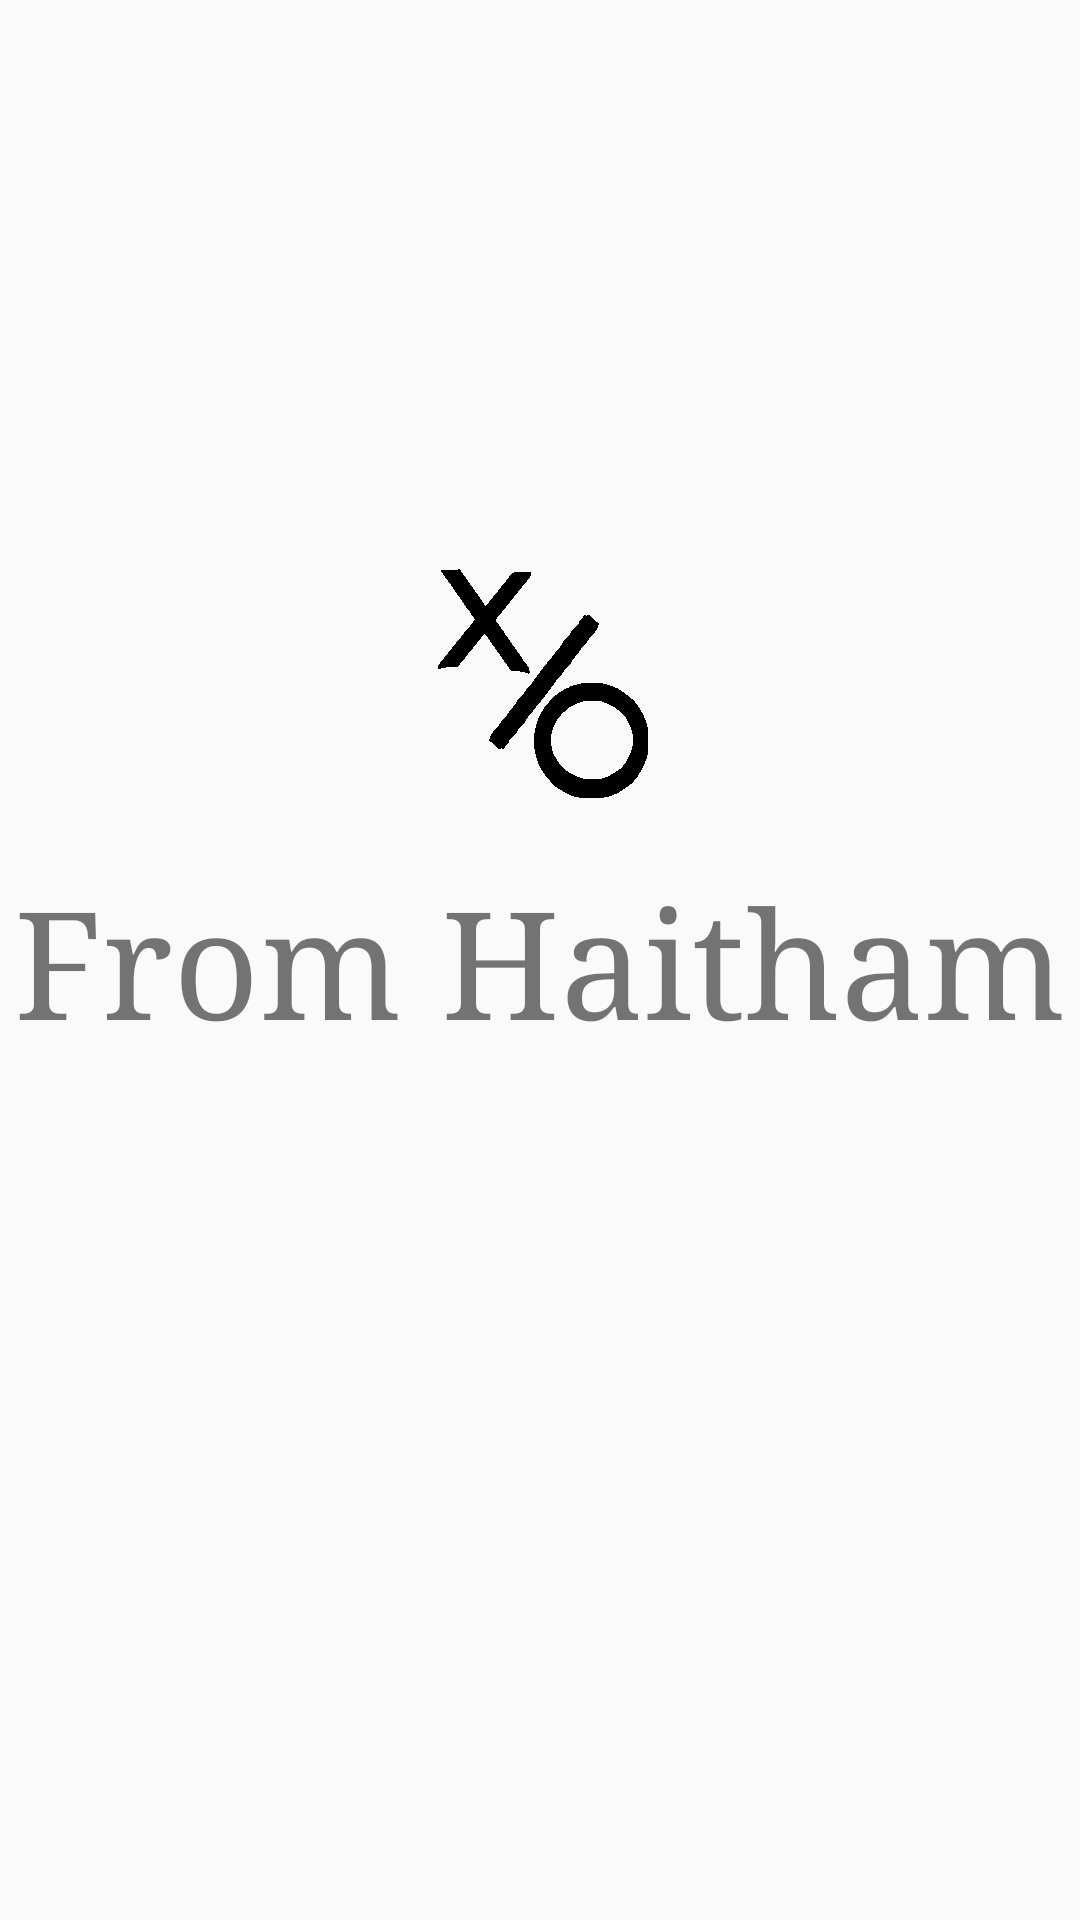

This screen was rendered from an Android layout file. Write that file and the resources it references.
<!-- AndroidManifest.xml: application theme AppTheme -->
<!-- res/layout/activity_splash.xml -->
<?xml version="1.0" encoding="utf-8"?>
<RelativeLayout xmlns:android="http://schemas.android.com/apk/res/android"
    xmlns:tools="http://schemas.android.com/tools"
    android:layout_width="match_parent"
    android:layout_height="match_parent"
    tools:context=".Splash">

    <ImageView
        android:id="@+id/xo_logo"
        android:layout_width="wrap_content"
        android:layout_height="wrap_content"
        android:layout_above="@id/author"
        android:layout_centerHorizontal="true"
        android:layout_marginBottom="20dp"
        android:src="@mipmap/xologo" />

    <TextView
        android:id="@+id/author"
        android:layout_width="wrap_content"
        android:layout_height="wrap_content"
        android:layout_centerInParent="true"
        android:fontFamily="serif"
        android:text="@string/From_Haitham"
        android:textSize="50dp" />
</RelativeLayout>
<!-- resources referenced by this layout -->
<resources>
  <!-- mipmap xologo: png bitmap (mipmap-xxhdpi, 7264 bytes) -->
  <string name="From_Haitham">From Haitham</string>
  <style name="AppTheme" parent="Theme.AppCompat.Light.DarkActionBar">
          
          <item name="colorPrimary">@android:color/black</item>
      </style>
</resources>
